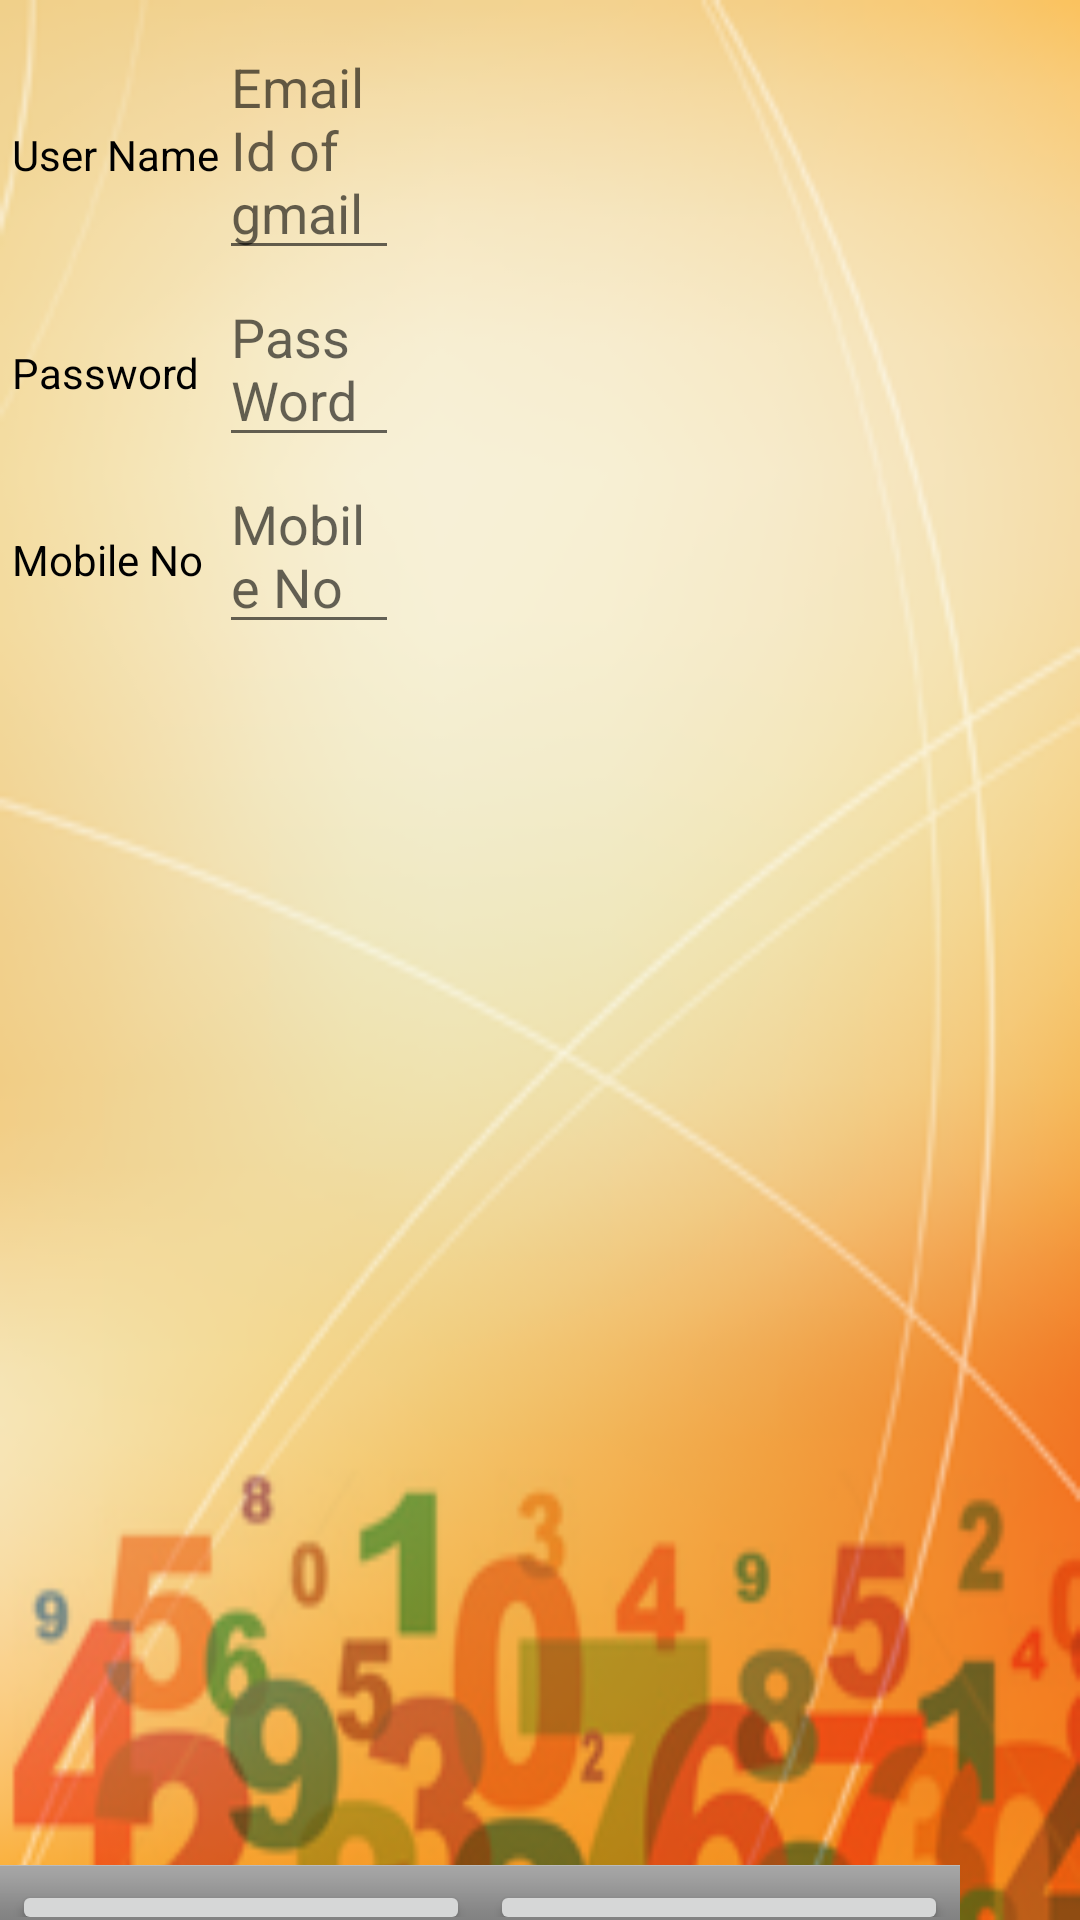

Layout XML and referenced resources for this Android screen:
<!-- AndroidManifest.xml: fallback theme Theme.MaterialComponents.DayNight.NoActionBar -->
<!-- res/layout/signin.xml -->
<?xml version="1.0" encoding="utf-8"?>
<RelativeLayout 
    xmlns:android="http://schemas.android.com/apk/res/android" 
     android:layout_height="fill_parent" 
    android:layout_width="wrap_content">
      <LinearLayout 
      xmlns:android="http://schemas.android.com/apk/res/android"
       android:layout_width="fill_parent"
        android:layout_height="fill_parent"
        android:background="@drawable/homescreen">
<TableLayout xmlns:android="http://schemas.android.com/apk/res/android"
    android:layout_width="fill_parent"
    android:layout_height="wrap_content"
    android:paddingTop="20px"
    android:paddingLeft="7px">

    <TableRow>
       <TextView  
       android:id="@+id/TextView01"
       android:paddingLeft="5px"
       android:layout_width="wrap_content" 
       android:layout_height="wrap_content"
       android:text="User Name" 
       android:textColor="#000000"/>
       
        <EditText  
       android:id="@+id/uname"
       android:layout_width="180px" 
       android:layout_height="wrap_content"
     android:hint="Email Id of gmail"/>
       </TableRow>
       <TableRow>
       <TextView  
       android:id="@+id/TextView01"
       android:paddingLeft="5px"
       android:layout_width="wrap_content" 
       android:layout_height="wrap_content"
       android:text="Password" 
       android:textColor="#000000"/>
       
         <EditText  
       android:id="@+id/pass"
       android:layout_width="180px" 
       android:layout_height="wrap_content"
       android:password="true"
      android:hint="PassWord"/>
       </TableRow>
        <TableRow>
       <TextView  
       android:id="@+id/TextView01"
       android:paddingLeft="5px"
       android:layout_width="wrap_content" 
       android:layout_height="wrap_content"
       android:text="Mobile No" 
       android:textColor="#000000"
       />
       
         <EditText  
       android:id="@+id/mobnum"
       android:layout_width="150px" 
       android:layout_height="wrap_content"
       android:hint="Mobile No"/>
       </TableRow>
       </TableLayout>
        <TextView
android:layout_width="wrap_content"
android:layout_height="wrap_content"
android:id="@+id/txt1"
android:textColor="#000000"
android:paddingLeft="15px"/> 
        </LinearLayout>
       <LinearLayout android:id="@+id/footer"
 android:layout_width="wrap_content"
    android:layout_height="55px" 
    android:orientation="horizontal"
    android:layout_alignParentBottom="true" 
    style="@android:style/ButtonBar">

    <Button  android:id="@+id/bsign"  
    android:layout_width="wrap_content"
        android:layout_height="55px"
         android:layout_weight="1"
        android:text="Sign In" />
       <TextView
android:layout_width="20px"
android:layout_height="wrap_content"
/> 
<Button android:id="@+id/bcancel" 
    android:layout_width="wrap_content"
        android:layout_height="55px"
         android:layout_weight="1"
        android:text="Cancel" />
        </LinearLayout>
   </RelativeLayout>
<!-- resources referenced by this layout -->
<resources>
  <!-- drawable homescreen: png bitmap (drawable-hdpi, 55353 bytes) -->
</resources>
